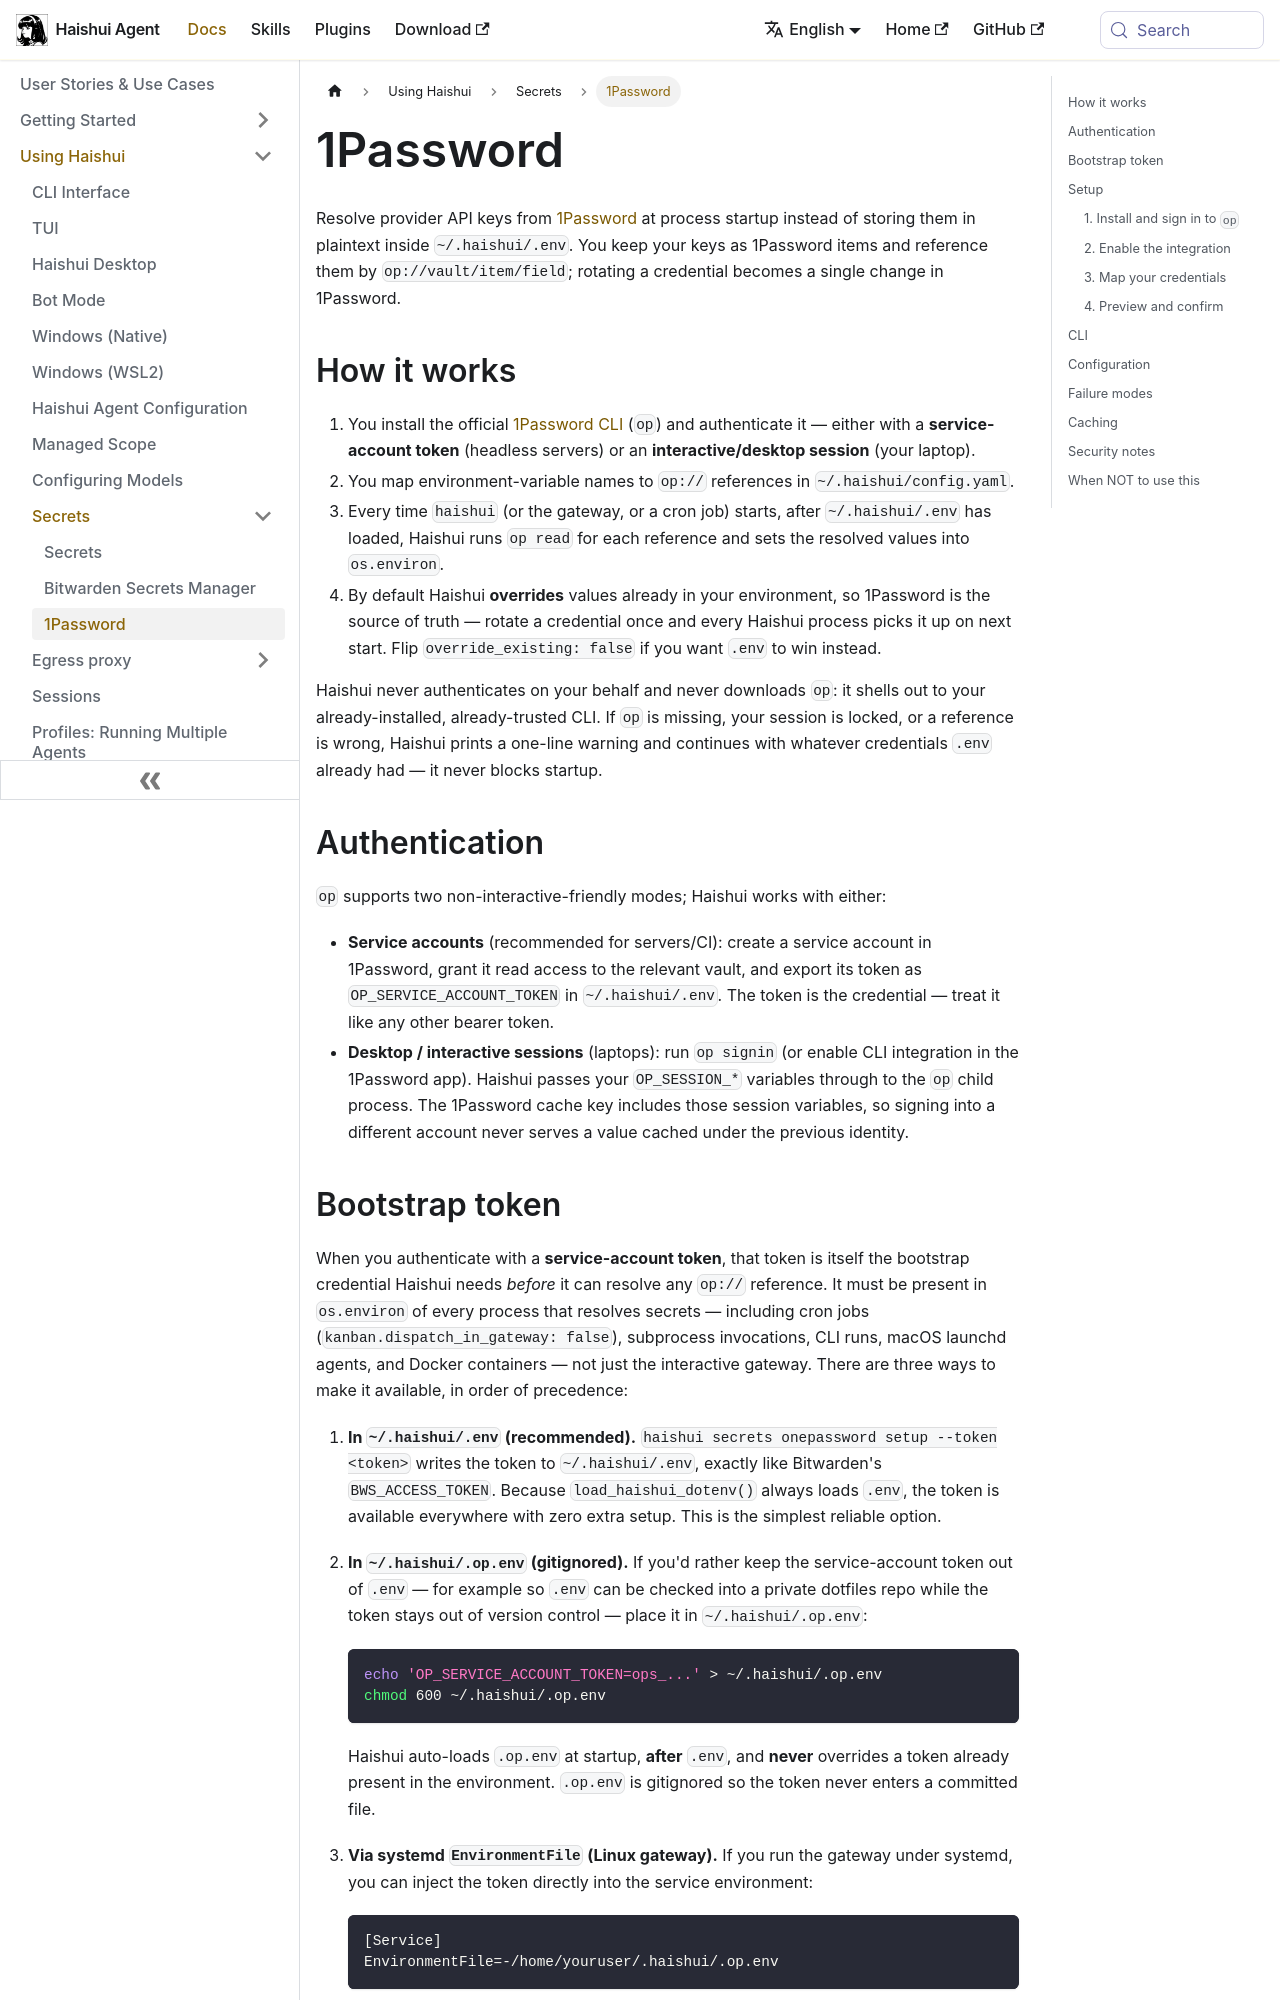

repository: aiqinghaiwork163/haishui-agent · page: docs/user-guide/secrets/onepassword/index.html · generator: docusaurus

# 1Password

Resolve provider API keys from [1Password](https://1password.com/) at process startup instead of storing them in plaintext inside `~/.haishui/.env`. You keep your keys as 1Password items and reference them by `op://vault/item/field`; rotating a credential becomes a single change in 1Password.

## How it works

1. You install the official [1Password CLI](https://developer.1password.com/docs/cli/get-started/) (`op`) and authenticate it — either with a **service-account token** (headless servers) or an **interactive/desktop session** (your laptop).
2. You map environment-variable names to `op://` references in `~/.haishui/config.yaml`.
3. Every time `haishui` (or the gateway, or a cron job) starts, after `~/.haishui/.env` has loaded, Haishui runs `op read` for each reference and sets the resolved values into `os.environ`.
4. By default Haishui **overrides** values already in your environment, so 1Password is the source of truth — rotate a credential once and every Haishui process picks it up on next start. Flip `override_existing: false` if you want `.env` to win instead.

Haishui never authenticates on your behalf and never downloads `op`: it shells out to your already-installed, already-trusted CLI. If `op` is missing, your session is locked, or a reference is wrong, Haishui prints a one-line warning and continues with whatever credentials `.env` already had — it never blocks startup.

## Authentication

`op` supports two non-interactive-friendly modes; Haishui works with either:

- **Service accounts** (recommended for servers/CI): create a service account in 1Password, grant it read access to the relevant vault, and export its token as `OP_SERVICE_ACCOUNT_TOKEN` in `~/.haishui/.env`. The token is the credential — treat it like any other bearer token.
- **Desktop / interactive sessions** (laptops): run `op signin` (or enable CLI integration in the 1Password app). Haishui passes your `OP_SESSION_*` variables through to the `op` child process. The 1Password cache key includes those session variables, so signing into a different account never serves a value cached under the previous identity.
